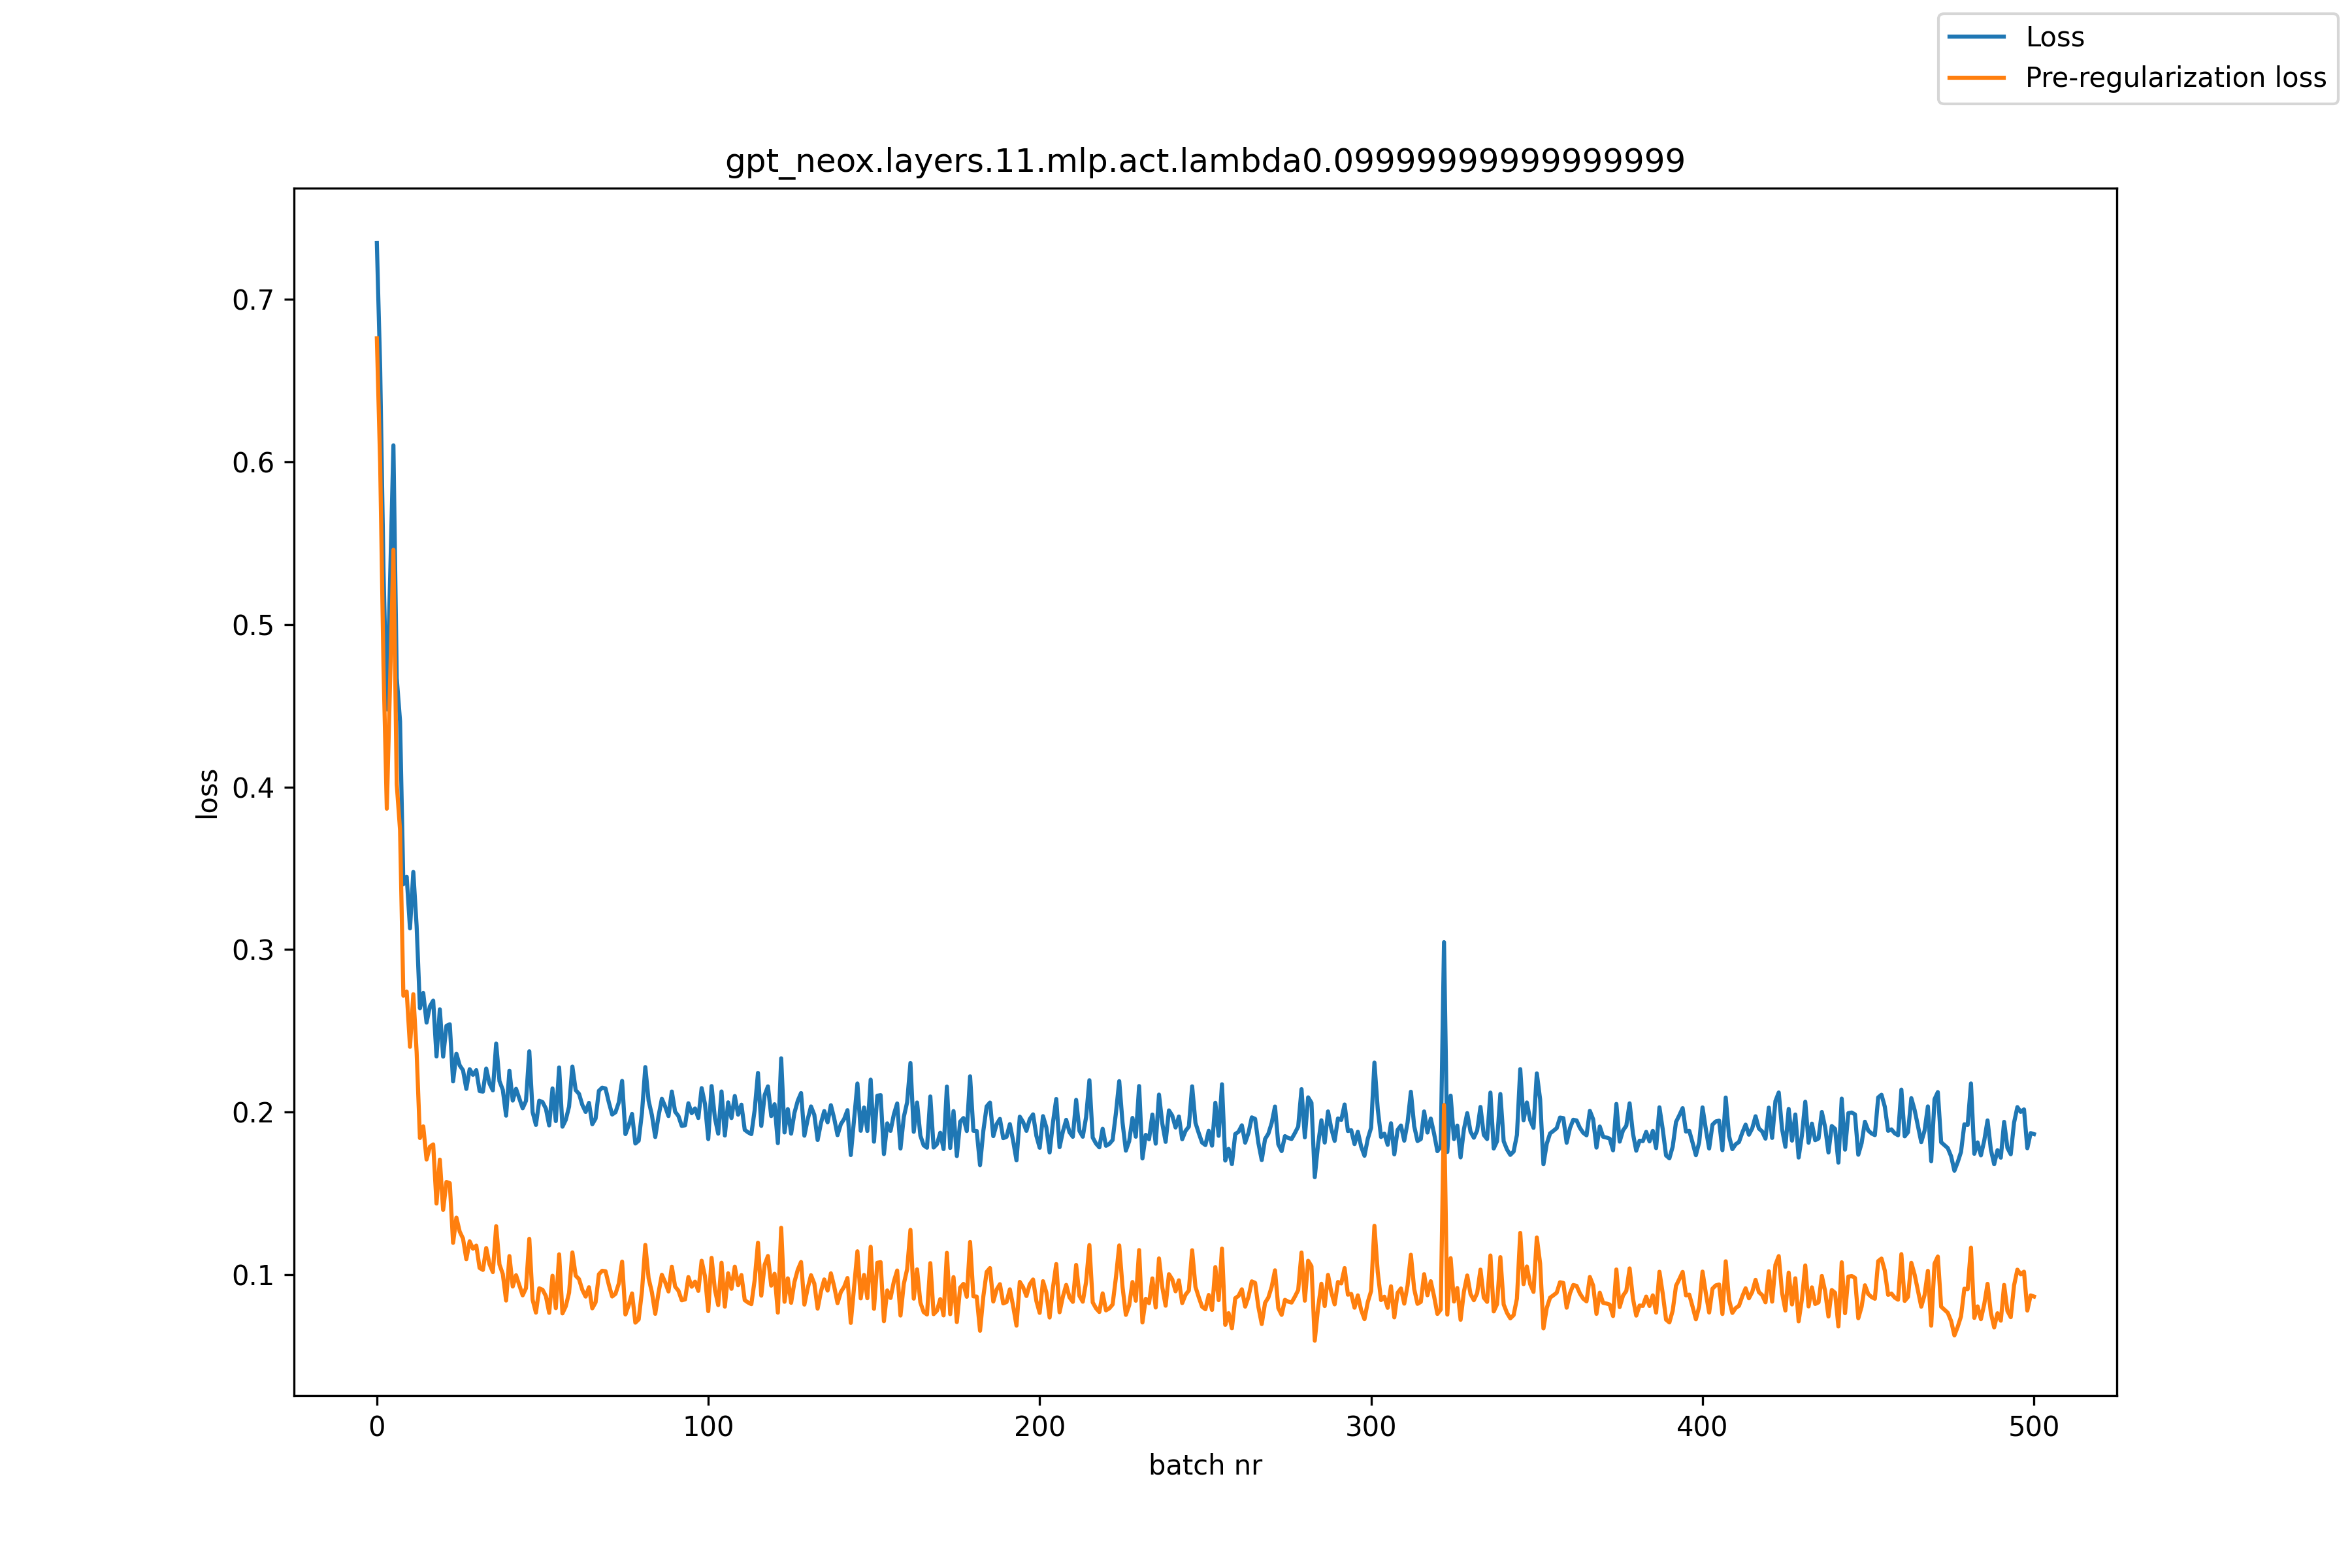

The data file committed next to this chart (first rows):
, loss, pre_reg_loss
0, 0.7346, 0.6761
1, 0.6579, 0.5988
2, 0.5342, 0.4743
3, 0.4477, 0.3866
4, 0.5279, 0.4651
5, 0.6102, 0.5459
6, 0.4671, 0.4016
7, 0.4405, 0.3736
8, 0.3402, 0.2716
9, 0.3448, 0.2742
10, 0.3131, 0.2402
11, 0.3477, 0.2725
12, 0.3145, 0.237
13, 0.2639, 0.1841
14, 0.2733, 0.1912
15, 0.2551, 0.1709
16, 0.265, 0.1787
17, 0.2686, 0.1802
18, 0.2342, 0.1438
19, 0.2632, 0.1708
20, 0.2341, 0.1398
21, 0.2531, 0.157
22, 0.254, 0.1563
23, 0.2189, 0.1196
24, 0.2359, 0.1351
25, 0.2287, 0.1265
26, 0.2258, 0.1222
27, 0.2143, 0.1095
28, 0.2264, 0.1205
29, 0.2229, 0.116
30, 0.2258, 0.1179
31, 0.213, 0.1041
32, 0.2126, 0.1029
33, 0.2268, 0.1164
34, 0.2175, 0.1064
35, 0.2134, 0.1016
36, 0.2422, 0.1298
37, 0.2191, 0.1062
38, 0.2137, 0.1004
39, 0.1978, 0.08409
40, 0.2255, 0.1114
41, 0.2071, 0.0927
42, 0.2143, 0.09966
43, 0.2084, 0.09348
44, 0.2024, 0.08727
45, 0.2069, 0.0917
46, 0.2374, 0.1221
47, 0.2, 0.08458
48, 0.1921, 0.07665
49, 0.207, 0.0916
50, 0.2061, 0.09073
51, 0.2022, 0.08682
52, 0.1918, 0.07652
53, 0.2146, 0.09935
54, 0.1945, 0.07938
55, 0.2275, 0.1125
56, 0.191, 0.07617
57, 0.1952, 0.08052
58, 0.2034, 0.08886
59, 0.228, 0.1137
... 441 more rows
